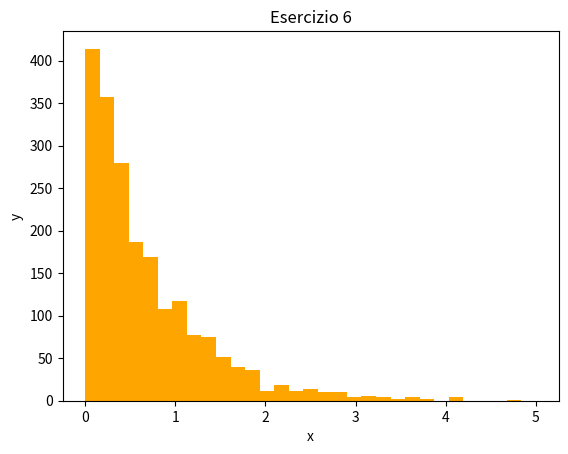

This figure's Python source:
"""
    ESERCIZIO 4.6
    Implementa un generatore di numeri pseudo-casuale che usi il metodo della funzione inversa per generare eventi distribuiti secondo
    una distribuzione di probabilità esponenziale. Usa matplotlib per visualizzare la distribuzione dei numeri generati.
"""

# Librerie
import numpy as np
from random import random
from matplotlib import pyplot as plt

def sturges(n_eventi: int) -> int:
    return int(np.ceil(1.0 + 3.322 * np.log(n_eventi)))

def rand_range(x_min: float, x_max: float) -> float:
    return x_min + (x_max - x_min) * random()

def inverse_exponential_CDF(y: float, mu: float):
    return (-1.0) * (np.log(1.0 - y) / mu)

def main() -> None:

    # Variabili
    exp_events: list[float] = []
    x_min: float = 0.0
    x_max: float = 5.0

    # Parametri PDF
    mu: float = 1.5

    # Genera numeri esponenziali
    for i in range(10000):
        y = rand_range(x_min, x_max)
        exp_events.append(inverse_exponential_CDF(y, mu))

    # Plot
    fig, ax = plt.subplots(nrows = 1, ncols = 1)
    ax.set_title("Esercizio 6")
    ax.set_xlabel("x")
    ax.set_ylabel("y")

    # Istogramma
    n_bins: int = sturges(len(exp_events))
    bin_edges = np.linspace(x_min, x_max, n_bins)
    ax.hist(exp_events, bin_edges, color = "orange")

    plt.show()

    return

if __name__ == "__main__":
    main()